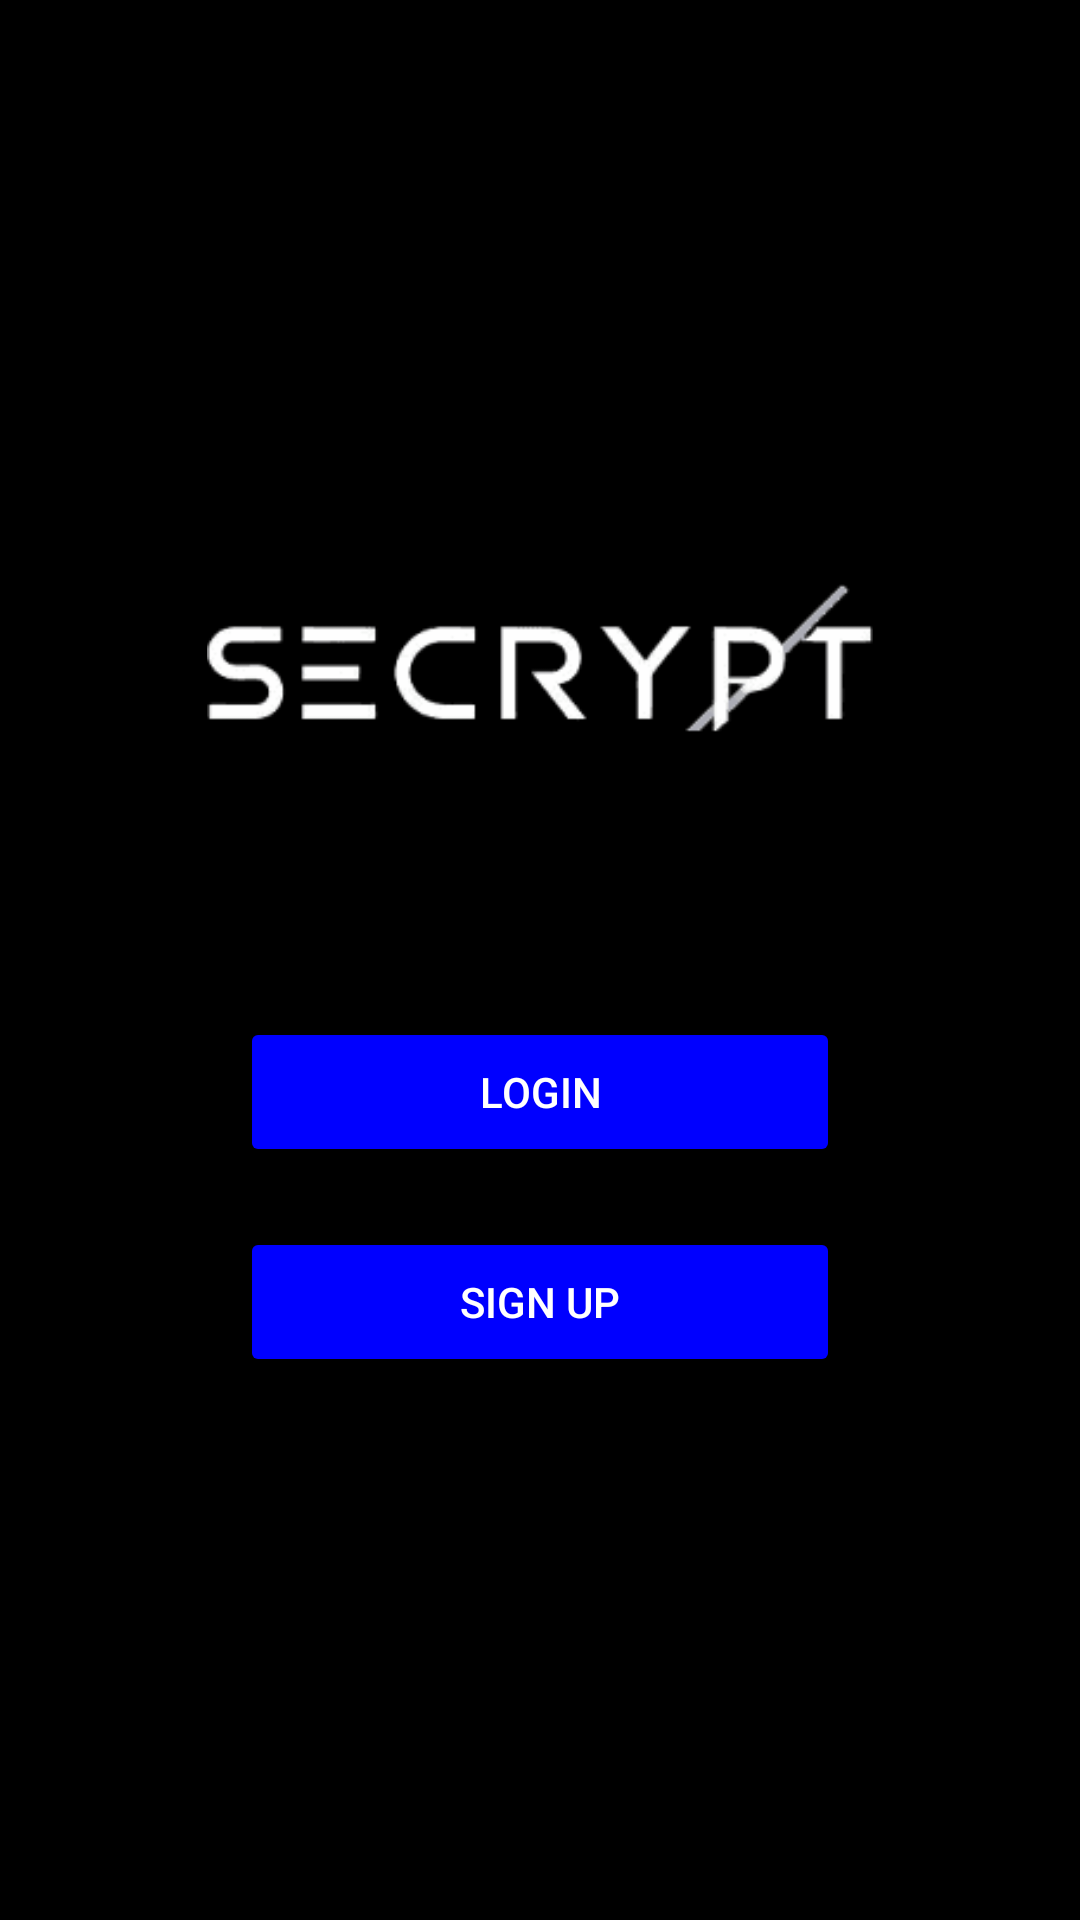

Reconstruct the res/layout file that produces this screen, plus the resources it refers to.
<!-- AndroidManifest.xml: application theme Theme.SecryptChat -->
<!-- res/layout/activity_home.xml -->
<?xml version="1.0" encoding="utf-8"?>
<RelativeLayout
    xmlns:android="http://schemas.android.com/apk/res/android"
    android:layout_width="match_parent"
    android:layout_height="match_parent"
    android:background="#000000"> 

    
    <ImageView
        android:id="@+id/logoImageView"
        android:layout_width="222dp"
        android:layout_height="139dp"
        android:src="@drawable/logo"
        android:layout_centerHorizontal="true"
        android:layout_marginTop="150dp"
        android:contentDescription="App Logo" />

    
    <Button
        android:id="@+id/loginButton"
        android:layout_width="200dp"
        android:layout_height="50dp"
        android:layout_below="@id/logoImageView"
        android:layout_marginTop="50dp"
        android:layout_centerHorizontal="true"
        android:backgroundTint="#0000FF"
        android:textColor="#FFFFFF"
        android:text="Login"
        android:fontFamily="sans-serif-medium" />

    
    <Button
        android:id="@+id/signupButton"
        android:layout_width="200dp"
        android:layout_height="50dp"
        android:layout_below="@id/loginButton"
        android:layout_marginTop="20dp"
        android:layout_centerHorizontal="true"
        android:backgroundTint="#0000FF"
        android:textColor="#FFFFFF"
        android:text="Sign Up"
        android:fontFamily="sans-serif-medium" />
</RelativeLayout>
<!-- resources referenced by this layout -->
<resources>
  <!-- drawable logo: png bitmap (drawable, 4424 bytes) -->
  <style name="Theme.SecryptChat" parent="Theme.MaterialComponents.DayNight.NoActionBar">
          
          <item name="colorPrimary">@color/purple_500</item>
          <item name="colorPrimaryVariant">@color/purple_700</item>
          <item name="colorOnPrimary">@color/white</item>
          
          <item name="colorSecondary">@color/teal_200</item>
          <item name="colorSecondaryVariant">@color/teal_700</item>
          <item name="colorOnSecondary">@color/black</item>
          
          <item name="android:statusBarColor">?attr/colorPrimaryVariant</item>
          
      </style>
  <!-- not gathered from this repository: default colours our renderer supplied (Android Studio template values) -->
  <color name="purple_500">#FF6200EE</color>
  <color name="purple_700">#FF3700B3</color>
  <color name="teal_200">#FF03DAC5</color>
  <color name="teal_700">#FF018786</color>
  <color name="black">#FF000000</color>
  <color name="white">#FFFFFFFF</color>
</resources>
